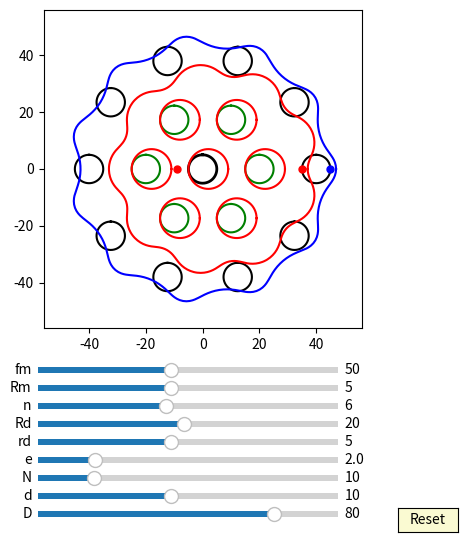

Recreate this plot in Python.
import numpy as np
import matplotlib.pyplot as plt
import matplotlib.animation as animation
from matplotlib.widgets import Slider, Button
#plt.rcParams['animation.ffmpeg_path'] = 'D:/portableSoftware/ShareX/ShareX/Tools/ffmpeg.exe'

interval = 50 # ms, time between animation frames

fig, ax = plt.subplots(figsize=(6,6))
plt.subplots_adjust(left=0.15, bottom=0.35)

ax.set_aspect('equal')
plt.xlim(-1.4*40,1.4*40)
plt.ylim(-1.4*40,1.4*40)
#plt.grid()
t = np.linspace(0, 2*np.pi, 400)
delta = 1
e =2
n=10
RD=40
rd=5
#plt.grid()
## draw pin
l0, = ax.plot([], [], 'k-', lw=2)
l1, = ax.plot([], [], 'k-', lw=2)
l2, = ax.plot([], [], 'k-', lw=2)
l3, = ax.plot([], [], 'k-', lw=2)        
l4, = ax.plot([], [], 'k-', lw=2)
l5, = ax.plot([], [], 'k-', lw=2)
l6, = ax.plot([], [], 'k-', lw=2)
l7, = ax.plot([], [], 'k-', lw=2) 
l8, = ax.plot([], [], 'k-', lw=2)
l9, = ax.plot([], [], 'k-', lw=2)
l10, = ax.plot([], [], 'k-', lw=2) 
l11, = ax.plot([], [], 'k-', lw=2)
l12, = ax.plot([], [], 'k-', lw=2)
l13, = ax.plot([], [], 'k-', lw=2)        
l14, = ax.plot([], [], 'k-', lw=2)
l15, = ax.plot([], [], 'k-', lw=2)
l16, = ax.plot([], [], 'k-', lw=2)
l17, = ax.plot([], [], 'k-', lw=2) 
l18, = ax.plot([], [], 'k-', lw=2)
l19, = ax.plot([], [], 'k-', lw=2)
l20, = ax.plot([], [], 'k-', lw=2) 
l21, = ax.plot([], [], 'k-', lw=2)
l22, = ax.plot([], [], 'k-', lw=2)
l23, = ax.plot([], [], 'k-', lw=2)        
l24, = ax.plot([], [], 'k-', lw=2)
l25, = ax.plot([], [], 'k-', lw=2)
l26, = ax.plot([], [], 'k-', lw=2)
l27, = ax.plot([], [], 'k-', lw=2) 
l28, = ax.plot([], [], 'k-', lw=2)
l29, = ax.plot([], [], 'k-', lw=2)
l30, = ax.plot([], [], 'k-', lw=2) 
l31, = ax.plot([], [], 'k-', lw=2)
l32, = ax.plot([], [], 'k-', lw=2)
l33, = ax.plot([], [], 'k-', lw=2)        
l34, = ax.plot([], [], 'k-', lw=2)
l35, = ax.plot([], [], 'k-', lw=2)
l36, = ax.plot([], [], 'k-', lw=2)
l37, = ax.plot([], [], 'k-', lw=2) 
l38, = ax.plot([], [], 'k-', lw=2)
l39, = ax.plot([], [], 'k-', lw=2)
l40, = ax.plot([], [], 'k-', lw=2) 


for i in range(int(10)):
    x = (5*np.sin(t)+ 40*np.cos(2*i*np.pi/10))
    y = (5*np.cos(t) + 40*np.sin(2*i*np.pi/10))
    if i == 0:
        l0, = ax.plot(x, y,'k-')
    if i == 1:
        l1, = ax.plot(x, y,'k-')
    if i == 2:
        l2, = ax.plot(x, y,'k-')
    if i == 3:
        l3, = ax.plot(x, y,'k-')        
    if i == 4:
        l4, = ax.plot(x, y,'k-')
    if i == 5:
        l5, = ax.plot(x, y,'k-')
    if i == 6:
        l6, = ax.plot(x, y,'k-')
    if i == 7:
        l7, = ax.plot(x, y,'k-')  
    if i == 8:
        l8, = ax.plot(x, y,'k-')
    if i == 9:
        l9, = ax.plot(x, y,'k-')
    if i == 10:
        l10, = ax.plot(x, y,'k-') 
    if i == 11:
        l11, = ax.plot(x, y,'k-')
    if i == 12:
        l12, = ax.plot(x, y,'k-')
    if i == 13:
        l13, = ax.plot(x, y,'k-')        
    if i == 14:
        l14, = ax.plot(x, y,'k-')
    if i == 15:
        l15, = ax.plot(x, y,'k-')
    if i == 16:
        l16, = ax.plot(x, y,'k-')
    if i == 17:
        l17, = ax.plot(x, y,'k-')  
    if i == 18:
        l18, = ax.plot(x, y,'k-')
    if i == 19:
        l19, = ax.plot(x, y,'k-')
    if i == 20:
        l20, = ax.plot(x, y,'k-')
    if i == 21:
        l21, = ax.plot(x, y,'k-')
    if i == 22:
        l22, = ax.plot(x, y,'k-')
    if i == 23:
        l23, = ax.plot(x, y,'k-')        
    if i == 24:
        l24, = ax.plot(x, y,'k-')
    if i == 25:
        l25, = ax.plot(x, y,'k-')
    if i == 26:
        l26, = ax.plot(x, y,'k-')
    if i == 27:
        l27, = ax.plot(x, y,'k-')  
    if i == 28:
        l28, = ax.plot(x, y,'k-')
    if i == 29:
        l29, = ax.plot(x, y,'k-')
    if i == 30:
        l30, = ax.plot(x, y,'k-') 
    if i == 31:
        l31, = ax.plot(x, y,'k-')
    if i == 32:
        l32, = ax.plot(x, y,'k-')
    if i == 33:
        l33, = ax.plot(x, y,'k-')        
    if i == 34:
        l34, = ax.plot(x, y,'k-')
    if i == 35:
        l35, = ax.plot(x, y,'k-')
    if i == 36:
        l36, = ax.plot(x, y,'k-')
    if i == 37:
        l37, = ax.plot(x, y,'k-')  
    if i == 38:
        l38, = ax.plot(x, y,'k-')
    if i == 39:
        l39, = ax.plot(x, y,'k-')
    if i == 40:
        l40, = ax.plot(x, y,'k-')

def draw_pin_init():
    l0.set_data([0], [0])
    l1.set_data([0], [0])
    l2.set_data([0], [0])  
    l3.set_data([0], [0])
    l4.set_data([0], [0])
    l5.set_data([0], [0])
    l6.set_data([0], [0])
    l7.set_data([0], [0])
    l8.set_data([0], [0])
    l9.set_data([0], [0])
    l10.set_data([0], [0])
    l11.set_data([0], [0])
    l12.set_data([0], [0])  
    l13.set_data([0], [0])
    l14.set_data([0], [0])
    l15.set_data([0], [0])
    l16.set_data([0], [0])
    l17.set_data([0], [0])
    l18.set_data([0], [0])
    l19.set_data([0], [0])
    l20.set_data([0], [0])
    l21.set_data([0], [0])
    l22.set_data([0], [0])  
    l23.set_data([0], [0])
    l24.set_data([0], [0])
    l25.set_data([0], [0])
    l26.set_data([0], [0])
    l27.set_data([0], [0])
    l28.set_data([0], [0])
    l29.set_data([0], [0])
    l30.set_data([0], [0])
    l31.set_data([0], [0])
    l32.set_data([0], [0])  
    l33.set_data([0], [0])
    l34.set_data([0], [0])
    l35.set_data([0], [0])
    l36.set_data([0], [0])
    l37.set_data([0], [0])
    l38.set_data([0], [0])
    l39.set_data([0], [0])
    l40.set_data([0], [0])  

def draw_inner_pin_init():
    p0.set_data([0], [0])
    p1.set_data([0], [0])
    p2.set_data([0], [0])  
    p3.set_data([0], [0])
    p4.set_data([0], [0])
    p5.set_data([0], [0])
    p6.set_data([0], [0])
    p7.set_data([0], [0])
    p8.set_data([0], [0])
    p9.set_data([0], [0])

def pin_update(n,d,D):
    for i in range(int(n)):    
        x = (d/2*np.sin(t)+ D/2*np.cos(2*i*np.pi/n))
        y = (d/2*np.cos(t) + D/2*np.sin(2*i*np.pi/n))
        if i == 0:
            l0.set_data(x,y)
        if i == 1:
            l1.set_data(x,y)
        if i == 2:
            l2.set_data(x,y)
        if i == 3:
            l3.set_data(x,y)        
        if i == 4:
            l4.set_data(x,y)
        if i == 5:
            l5.set_data(x,y)
        if i == 6:
            l6.set_data(x,y)
        if i == 7:
            l7.set_data(x,y)  
        if i == 8:
            l8.set_data(x,y)
        if i == 9:
            l9.set_data(x,y)
        if i == 10:
            l10.set_data(x,y)
        if i == 11:
            l11.set_data(x,y)
        if i == 12:
            l12.set_data(x,y)           
        if i == 13:
            l13.set_data(x,y)        
        if i == 14:
            l14.set_data(x,y)
        if i == 15:
            l15.set_data(x,y)
        if i == 16:
            l16.set_data(x,y)
        if i == 17:
            l17.set_data(x,y)
        if i == 18:
            l18.set_data(x,y)
        if i == 19:
            l19.set_data(x,y)
        if i == 20:
            l20.set_data(x,y)
        if i == 21:
            l21.set_data(x,y)
        if i == 22:
            l22.set_data(x,y)
        if i == 23:
            l23.set_data(x,y)        
        if i == 24:
            l24.set_data(x,y)
        if i == 25:
            l25.set_data(x,y)
        if i == 26:
            l26.set_data(x,y)
        if i == 27:
            l27.set_data(x,y)  
        if i == 28:
            l28.set_data(x,y)
        if i == 29:
            l29.set_data(x,y)
        if i == 30:
            l30.set_data(x,y)
        if i == 31:
            l31.set_data(x,y)
        if i == 32:
            l32.set_data(x,y)           
        if i == 133:
            l33.set_data(x,y)        
        if i == 34:
            l34.set_data(x,y)
        if i == 35:
            l35.set_data(x,y)
        if i == 36:
            l36.set_data(x,y)
        if i == 37:
            l37.set_data(x,y)
        if i == 38:
            l38.set_data(x,y)
        if i == 39:
            l39.set_data(x,y)
        if i == 40:
            l40.set_data(x,y)

def pin_update3(n,e,d,D,phi):
    for i in range(int(n)):    
        x = (d/2*np.sin(t)+ D/2*np.cos(2*i*np.pi/n))*np.cos(-phi/(n)) - (d/2*np.cos(t) + D/2*np.sin(2*i*np.pi/n))*np.sin(-phi/(n)) + e*np.cos(phi) 
        y = (d/2*np.sin(t)+ D/2*np.cos(2*i*np.pi/n))*np.sin(-phi/(n)) + (d/2*np.cos(t) + D/2*np.sin(2*i*np.pi/n))*np.cos(-phi/(n)) + e*np.sin(phi) 
        if i == 0:
            l0.set_data(x,y)
        if i == 1:
            l1.set_data(x,y)
        if i == 2:
            l2.set_data(x,y)
        if i == 3:
            l3.set_data(x,y)        
        if i == 4:
            l4.set_data(x,y)
        if i == 5:
            l5.set_data(x,y)
        if i == 6:
            l6.set_data(x,y)
        if i == 7:
            l7.set_data(x,y)  
        if i == 8:
            l8.set_data(x,y)
        if i == 9:
            l9.set_data(x,y)
        if i == 10:
            l10.set_data(x,y)
        if i == 11:
            l11.set_data(x,y)
        if i == 12:
            l12.set_data(x,y)           
        if i == 13:
            l13.set_data(x,y)        
        if i == 14:
            l14.set_data(x,y)
        if i == 15:
            l15.set_data(x,y)
        if i == 16:
            l16.set_data(x,y)
        if i == 17:
            l17.set_data(x,y)
        if i == 18:
            l18.set_data(x,y)
        if i == 19:
            l19.set_data(x,y)
        if i == 20:
            l20.set_data(x,y)
        if i == 21:
            l21.set_data(x,y)
        if i == 22:
            l22.set_data(x,y)
        if i == 23:
            l23.set_data(x,y)        
        if i == 24:
            l24.set_data(x,y)
        if i == 25:
            l25.set_data(x,y)
        if i == 26:
            l26.set_data(x,y)
        if i == 27:
            l27.set_data(x,y)  
        if i == 28:
            l28.set_data(x,y)
        if i == 29:
            l29.set_data(x,y)
        if i == 30:
            l30.set_data(x,y)
        if i == 31:
            l31.set_data(x,y)
        if i == 32:
            l32.set_data(x,y)           
        if i == 133:
            l33.set_data(x,y)        
        if i == 34:
            l34.set_data(x,y)
        if i == 35:
            l35.set_data(x,y)
        if i == 36:
            l36.set_data(x,y)
        if i == 37:
            l37.set_data(x,y)
        if i == 38:
            l38.set_data(x,y)
        if i == 39:
            l39.set_data(x,y)
        if i == 40:
            l40.set_data(x,y)

## draw inner_pin
p0, = ax.plot([], [], 'g-', lw=2)
p1, = ax.plot([], [], 'g-', lw=2)
p2, = ax.plot([], [], 'g-', lw=2)
p3, = ax.plot([], [], 'g-', lw=2)        
p4, = ax.plot([], [], 'g-', lw=2)
p5, = ax.plot([], [], 'g-', lw=2)
p6, = ax.plot([], [], 'g-', lw=2)
p7, = ax.plot([], [], 'g-', lw=2) 
p8, = ax.plot([], [], 'g-', lw=2)
p9, = ax.plot([], [], 'g-', lw=2)


for i in range(int(6)):
    x = (5*np.sin(t)+ 20*np.cos(2*i*np.pi/6))
    y = (5*np.cos(t) + 20*np.sin(2*i*np.pi/6))
    if i == 0:
        p0, = ax.plot(x, y,'g-')
    if i == 1:
        p1, = ax.plot(x, y,'g-')
    if i == 2:
        p2, = ax.plot(x, y,'g-')
    if i == 3:
        p3, = ax.plot(x, y,'g-')        
    if i == 4:
        p4, = ax.plot(x, y,'g-')
    if i == 5:
        p5, = ax.plot(x, y,'g-')
    if i == 6:
        p6, = ax.plot(x, y,'g-')
    if i == 7:
        p7, = ax.plot(x, y,'g-')  
    if i == 8:
        p8, = ax.plot(x, y,'g-')
    if i == 9:
        p9, = ax.plot(x, y,'g-')



def inner_pin_update(n,N,rd,Rd,phi):
    for i in range(int(n)):    
        x = (rd*np.sin(t)+ Rd*np.cos(2*i*np.pi/n))*np.cos(-phi/(N-1)) - (rd*np.cos(t) + Rd*np.sin(2*i*np.pi/n))*np.sin(-phi/(N-1))
        y = (rd*np.sin(t)+ Rd*np.cos(2*i*np.pi/n))*np.sin(-phi/(N-1)) + (rd*np.cos(t) + Rd*np.sin(2*i*np.pi/n))*np.cos(-phi/(N-1))
        if i == 0:
            p0.set_data(x,y)
        if i == 1:
            p1.set_data(x,y)
        if i == 2:
            p2.set_data(x,y)
        if i == 3:
            p3.set_data(x,y)        
        if i == 4:
            p4.set_data(x,y)
        if i == 5:
            p5.set_data(x,y)
        if i == 6:
            p6.set_data(x,y)
        if i == 7:
            p7.set_data(x,y)  
        if i == 8:
            p8.set_data(x,y)
        if i == 9:
            p9.set_data(x,y)

## draw drive_pin
a = 5*np.sin(t)
b = 5*np.cos(t) 
d0, = ax.plot(a, b,'k-', lw=2)

def drive_pin_update(r):
    x = r*np.sin(t)
    y = r*np.cos(t)
    d0.set_data(x,y)


#inner circle:
inner_circle1, = ax.plot([], [], 'r-', lw=2)
inner_circle2, = ax.plot([], [], 'r-', lw=2)
inner_circle3, = ax.plot([], [], 'r-', lw=2)
inner_circle4, = ax.plot([], [], 'r-', lw=2)        
inner_circle5, = ax.plot([], [], 'r-', lw=2)
inner_circle6, = ax.plot([], [], 'r-', lw=2)
inner_circle7, = ax.plot([], [], 'r-', lw=2)
inner_circle8, = ax.plot([], [], 'r-', lw=2) 
inner_circle9, = ax.plot([], [], 'r-', lw=2)
inner_circle10, = ax.plot([], [], 'r-', lw=2)

def draw_inner_circle_init():
    inner_circle10.set_data([0], [0])
    inner_circle1.set_data([0], [0])
    inner_circle2.set_data([0], [0])  
    inner_circle3.set_data([0], [0])
    inner_circle4.set_data([0], [0])
    inner_circle5.set_data([0], [0])
    inner_circle6.set_data([0], [0])
    inner_circle7.set_data([0], [0])
    inner_circle8.set_data([0], [0])
    inner_circle9.set_data([0], [0])


for i in range(6):
    x = (rd+e)*np.cos(t)+0.5*RD*np.cos(2*i*np.pi/6)+e
    y = (rd+e)*np.sin(t)+0.5*RD*np.sin(2*i*np.pi/6)
    if i==0:
        inner_circle1, = ax.plot(x,y,'r-')
    if i==1:
        inner_circle2, = ax.plot(x,y,'r-')
    if i==2:
        inner_circle3, = ax.plot(x,y,'r-')
    if i==3:
        inner_circle4, = ax.plot(x,y,'r-')
    if i==4:
        inner_circle5, = ax.plot(x,y,'r-')
    if i==5:
        inner_circle6, = ax.plot(x,y,'r-')
    if i==6:
        inner_circle7, = ax.plot(x,y,'r-')
    if i==7:
        inner_circle8, = ax.plot(x,y,'r-')
    if i==8:
        inner_circle9, = ax.plot(x,y,'r-')
    if i==9:
        inner_circle10, = ax.plot(x,y,'r-')   

def update_inner_circle(e,n,N,rd,Rd, phi):
    
    for i in range(int(n)):
        x = ((rd+e)*np.cos(t)+Rd*np.cos(2*i*np.pi/n))*np.cos(-phi/(N-1)) - ((rd+e)*np.sin(t)+Rd*np.sin(2*i*np.pi/n))*np.sin(-phi/(N-1)) + e*np.cos(phi)
        y = ((rd+e)*np.cos(t)+Rd*np.cos(2*i*np.pi/n))*np.sin(-phi/(N-1)) + ((rd+e)*np.sin(t)+Rd*np.sin(2*i*np.pi/n))*np.cos(-phi/(N-1)) + e*np.sin(phi)
        if i==0:
            inner_circle1.set_data(x,y)
        if i==1:
            inner_circle2.set_data(x,y)
        if i==2:
            inner_circle3.set_data(x,y)
        if i==3:
            inner_circle4.set_data(x,y)
        if i==4:
            inner_circle5.set_data(x,y)
        if i==5:
            inner_circle6.set_data(x,y)
        if i==6:
            inner_circle7.set_data(x,y)
        if i==7:
            inner_circle8.set_data(x,y)
        if i==8:
            inner_circle9.set_data(x,y)
        if i==9:
            inner_circle10.set_data(x,y)
 
##inner pinA:
x = (rd+e)*np.cos(t)+e
y = (rd+e)*np.sin(t)
inner_pinA, = ax.plot(x,y,'r-')
##driver line and dot:
#self.line, = self.ax.plot([self.rd+self.e + self.e, 0],[0,0],'r-')
dotA, = ax.plot([-rd- e- e],[0], 'ro', ms=5)

def update_inner_pinA(e,Rm, phi):
    x = (Rm+e+e)*np.cos(t)+2*e*np.cos(phi)
    y = (Rm+e+e)*np.sin(t)+2*e*np.sin(phi)
    inner_pinA.set_data(x,y)
    
    x1 = (Rm+e+e)*np.cos(phi)+2*e*np.cos(phi)
    y1 = (Rm+e+e)*np.sin(phi)+2*e*np.sin(phi)
    #self.line.set_data([0,x1],[0,y1])
    dotA.set_data(x1, y1)

##inner pinD:
#x = (rd+e)*np.cos(t)-e
#y = (rd+e)*np.sin(t)
#inner_pinD, = ax.plot(x,y,'b-')
##driver line and dot:
#self.line, = self.ax.plot([self.rd+self.e + self.e, 0],[0,0],'r-')
#dotD, = ax.plot([-rd- e- e],[0], 'bo', ms=5)

#def update_inner_pinD(e,Rm, phi):
#   x = (Rm+e)*np.cos(t)-e*np.cos(phi)
#   y = (Rm+e)*np.sin(t)-e*np.sin(phi)
# #  inner_pinD.set_data(x,y)
    
#   x1 = (Rm+e)*np.cos(phi+np.pi)-e*np.cos(phi)
#   y1 = (Rm+e)*np.sin(phi+np.pi)-e*np.sin(phi)
    #self.line.set_data([0,x1],[0,y1])
#   dotD.set_data(x1, y1)



##ehypocycloidA:

rc = (n-1)*(RD/n)
rm = (RD/n)
xa = (rc+rm)*np.cos(t)-e*np.cos((rc+rm)/rm*t)
ya = (rc+rm)*np.sin(t)-e*np.sin((rc+rm)/rm*t)

dxa = (rc+rm)*(-np.sin(t)+(e/rm)*np.sin((rc+rm)/rm*t))
dya = (rc+rm)*(np.cos(t)-(e/rm)*np.cos((rc+rm)/rm*t))

x = xa + rd/np.sqrt(dxa**2 + dya**2)*(-dya) + 2*e
y = ya + rd/np.sqrt(dxa**2 + dya**2)*dxa
ehypocycloidA, = ax.plot(x,y,'r-')
##driver line and dot: (rc+rm) - rd
#self.eline, = self.ax.plot([(rc+rm) - rd, 0],[0,0],'r-')
edotA, = ax.plot([(rc+rm) - rd],[0], 'ro', ms=5)

def update_ehypocycloidA(e,n,D,d, phis):
    RD=D/2
    rd=d/2
    rc = (n-1)*(RD/n)
    rm = (RD/n)
    xa = (rc+rm)*np.cos(t)-e*np.cos((rc+rm)/rm*t)
    ya = (rc+rm)*np.sin(t)-e*np.sin((rc+rm)/rm*t)

    dxa = (rc+rm)*(-np.sin(t)+(e/rm)*np.sin((rc+rm)/rm*t))
    dya = (rc+rm)*(np.cos(t)-(e/rm)*np.cos((rc+rm)/rm*t))

    #x = (xa + rd/np.sqrt(dxa**2 + dya**2)*(-dya))*np.cos(phis/(n-1))-(ya + rd/np.sqrt(dxa**2 + dya**2)*dxa)*np.sin(phis/(n-1))  + e*np.cos(-phis) + e
    #y = (xa + rd/np.sqrt(dxa**2 + dya**2)*(-dya))*np.sin(phis/(n-1))+(ya + rd/np.sqrt(dxa**2 + dya**2)*dxa)*np.cos(phis/(n-1))  + e*np.sin(-phis)
    #ehypocycloidA.set_data(x,y)
    x = (xa + rd/np.sqrt(dxa**2 + dya**2)*(-dya))*np.cos(-2*phis/(n-1))-(ya + rd/np.sqrt(dxa**2 + dya**2)*dxa)*np.sin(-2*phis/(n-1))  + 2*e*np.cos(phis) 
    y = (xa + rd/np.sqrt(dxa**2 + dya**2)*(-dya))*np.sin(-2*phis/(n-1))+(ya + rd/np.sqrt(dxa**2 + dya**2)*dxa)*np.cos(-2*phis/(n-1))  + 2*e*np.sin(phis)
    ehypocycloidA.set_data(x,y)    

    #self.eline.set_data([e*np.cos(phis),x[0]],[e*np.sin(phis),y[0]])
    edotA.set_data(x[0], y[0])

##ehypocycloidD:

rc = (n+1)*(RD/n)
rm = (RD/n)
xa = (rc-rm)*np.cos(t)+e*np.cos((rc-rm)/rm*t)
ya = (rc-rm)*np.sin(t)-e*np.sin((rc-rm)/rm*t)

dxa = (rc-rm)*(-np.sin(t)-(e/rm)*np.sin((rc-rm)/rm*t))
dya = (rc-rm)*(np.cos(t)-(e/rm)*np.cos((rc-rm)/rm*t))

#x = xa - rd/np.sqrt(dxa**2 + dya**2)*(-dya) - e
#y = ya - rd/np.sqrt(dxa**2 + dya**2)*dxa
x = xa - rd/np.sqrt(dxa**2 + dya**2)*(-dya) 
y = ya - rd/np.sqrt(dxa**2 + dya**2)*dxa

ehypocycloidD, = ax.plot(x,y,'b-')
##driver line and dot: (rc+rm) - rd
#self.eline, = self.ax.plot([(rc+rm) - rd, 0],[0,0],'r-')
edotD, = ax.plot([(rc+rm) - rd + e],[0], 'bo', ms=5)

def update_ehypocycloidD(e,n,D,d, phis):
    RD=D/2
    rd=d/2
    rc = (n+1)*(RD/n)
    rm = (RD/n)
    xa = (rc-rm)*np.cos(t)+e*np.cos((rc-rm)/rm*t)
    ya = (rc-rm)*np.sin(t)-e*np.sin((rc-rm)/rm*t)

    dxa = (rc-rm)*(-np.sin(t)-(e/rm)*np.sin((rc-rm)/rm*t))
    dya = (rc-rm)*(np.cos(t)-(e/rm)*np.cos((rc-rm)/rm*t))

    x = (xa - rd/np.sqrt(dxa**2 + dya**2)*(-dya))
    y = (ya - rd/np.sqrt(dxa**2 + dya**2)*dxa)

    ehypocycloidD.set_data(x,y)

    #self.eline.set_data([e*np.cos(phis),x[0]],[e*np.sin(phis),y[0]])
    edotD.set_data(x[0], y[0])





axcolor = 'lightgoldenrodyellow'

ax_fm = plt.axes([0.25, 0.27, 0.5, 0.02], facecolor=axcolor)
ax_Rm = plt.axes([0.25, 0.24, 0.5, 0.02], facecolor=axcolor)
ax_n = plt.axes([0.25, 0.21, 0.5, 0.02], facecolor=axcolor)
ax_Rd = plt.axes([0.25, 0.18, 0.5, 0.02], facecolor=axcolor)
ax_rd = plt.axes([0.25, 0.15, 0.5, 0.02], facecolor=axcolor)
ax_e = plt.axes([0.25, 0.12, 0.5, 0.02], facecolor=axcolor)
ax_N = plt.axes([0.25, 0.09, 0.5, 0.02], facecolor=axcolor)
ax_d = plt.axes([0.25, 0.06, 0.5, 0.02], facecolor=axcolor)
ax_D = plt.axes([0.25, 0.03, 0.5, 0.02], facecolor=axcolor)

sli_fm = Slider(ax_fm, 'fm', 10, 100, valinit=50, valstep=delta)
sli_Rm = Slider(ax_Rm, 'Rm', 1, 10, valinit=5, valstep=delta)
sli_n = Slider(ax_n, 'n', 3, 10, valinit=6, valstep=delta)
sli_Rd = Slider(ax_Rd, 'Rd', 1, 40, valinit=20, valstep=delta)
sli_rd = Slider(ax_rd, 'rd', 1, 10, valinit=5, valstep=delta)
sli_e = Slider(ax_e, 'e', 0.1, 10, valinit=2, valstep=delta/10)
sli_N = Slider(ax_N, 'N', 3, 40, valinit=10, valstep=delta)
sli_d = Slider(ax_d, 'd', 2, 20, valinit=10,valstep=delta)
sli_D = Slider(ax_D, 'D', 5, 100, valinit=80,valstep=delta)

def update(val):
    sfm = sli_Rm.val
    sRm = sli_Rm.val
    sRd = sli_Rd.val
    sn = sli_n.val
    srd = sli_rd.val    
    se = sli_e.val
    sN = sli_N.val
    sd = sli_d.val
    sD = sli_D.val
    ax.set_xlim(-1.4*0.5*sD,1.4*0.5*sD)
    ax.set_ylim(-1.4*0.5*sD,1.4*0.5*sD)



sli_fm.on_changed(update)
sli_Rm.on_changed(update)
sli_Rd.on_changed(update)
sli_n.on_changed(update)
sli_rd.on_changed(update)
sli_e.on_changed(update)
sli_N.on_changed(update)
sli_d.on_changed(update)
sli_D.on_changed(update)

resetax = plt.axes([0.85, 0.01, 0.1, 0.04])
button = Button(resetax, 'Reset', color=axcolor, hovercolor='0.975')

def reset(event):
    sli_fm.reset()    
    sli_Rm.reset()
    sli_n.reset()
    sli_rd.reset()
    sli_Rd.reset()    
    sli_e.reset()
    sli_N.reset()
    sli_d.reset()
    sli_D.reset()

button.on_clicked(reset)

def animate(frame):
    sfm = sli_fm.val
    sRm = sli_Rm.val
    sRd = sli_Rd.val
    sn = sli_n.val
    srd = sli_rd.val    
    se = sli_e.val
    sN = sli_N.val
    sd = sli_d.val
    sD = sli_D.val
    frame = frame+1
    phi = 2*np.pi*frame/sfm


    draw_pin_init()
    draw_inner_pin_init()
    draw_inner_circle_init()
    pin_update3(sN,se,sd,sD,phi)
    update_inner_pinA(se,sRm, phi)
    #update_inner_pinD(se,sRm, phi)
    #inner_pin_update(sn,sN,srd,sRd,phi)
    #drive_pin_update(sRm)
    #update_inner_circle(se,sn,sN,srd,sRd, phi)
    update_ehypocycloidA(se,sN,sD,sd, phi)

    update_ehypocycloidD(se,sN,sD,sd, phi)

    fig.canvas.draw_idle()



ani = animation.FuncAnimation(fig, animate,frames=sli_fm.val*(sli_N.val-1), interval=interval)
dpi=100
##un-comment the next line, if you want to save the animation as gif:
#hypo.animation.save('myhypocycloid.gif', writer='pillow', fps=10, dpi=75)
#ani.save('myGUI1.mp4', writer="ffmpeg",dpi=dpi)
plt.show()